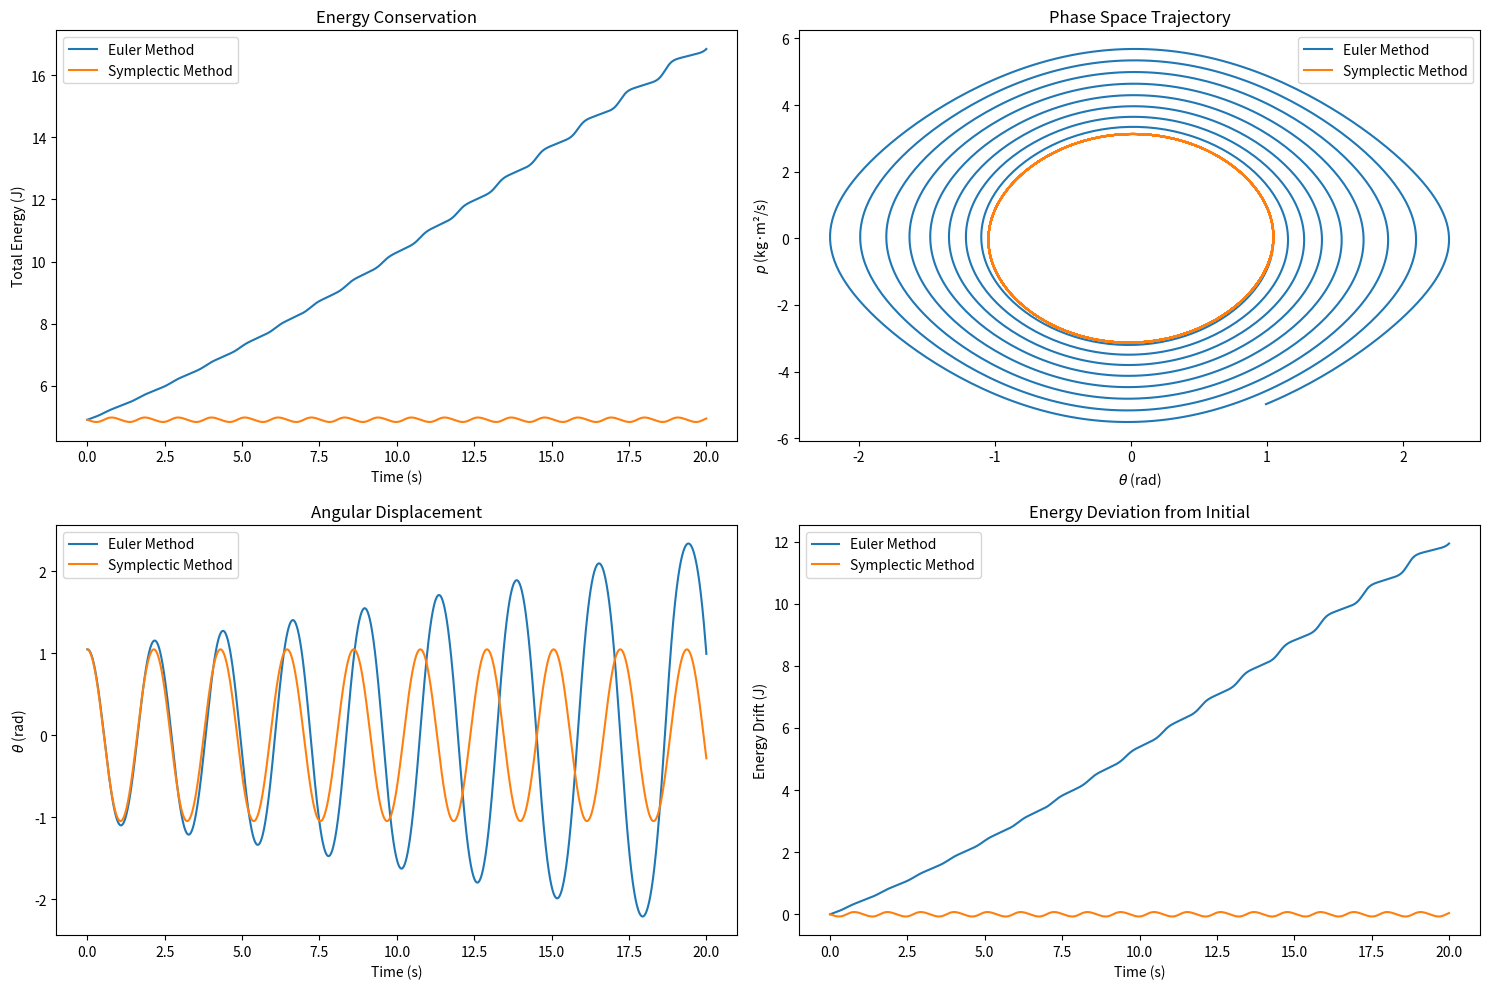

Write the Python code that produced this figure.
import numpy as np
import matplotlib.pyplot as plt

# System parameters
m = 1.0
L = 1.0
g = 9.81
dt = 0.01
total_time = 20.0  # Simulation duration
n_steps = int(total_time / dt)
time = np.linspace(0, total_time, n_steps+1)

# Initial conditions
theta0 = np.pi/3  # Initial angle
p0 = 0.0           # Initial momentum

# Hamiltonian function
def hamiltonian(theta, p):
    return (p**2)/(2*m*L**2) + m*g*L*(1 - np.cos(theta))

# Derivatives for equations of motion
def derivatives(theta, p):
    dtheta_dt = p / (m * L**2)
    dp_dt = -m * g * L * np.sin(theta)
    return dtheta_dt, dp_dt

# Traditional Euler method
def euler_step(theta, p, dt):
    dtheta, dp = derivatives(theta, p)
    return theta + dt*dtheta, p + dt*dp

# Symplectic Integrator (semi-implicit Euler)
def symplectic_step(theta, p, dt):
    # Update momentum first using current position
    dp = -m * g * L * np.sin(theta) * dt
    p_new = p + dp
    # Update position using new momentum
    dtheta = p_new / (m * L**2) * dt
    theta_new = theta + dtheta
    return theta_new, p_new

# Initialize arrays
theta_euler, p_euler = np.zeros(n_steps+1), np.zeros(n_steps+1)
theta_sympl, p_sympl = np.zeros(n_steps+1), np.zeros(n_steps+1)
energy_euler, energy_sympl = np.zeros(n_steps+1), np.zeros(n_steps+1)

# Set initial conditions
theta_euler[0] = theta_sympl[0] = theta0
p_euler[0] = p_sympl[0] = p0
energy_euler[0] = energy_sympl[0] = hamiltonian(theta0, p0)

# Integration loop
for i in range(n_steps):
    # Euler method
    theta_euler[i+1], p_euler[i+1] = euler_step(theta_euler[i], p_euler[i], dt)
    energy_euler[i+1] = hamiltonian(theta_euler[i+1], p_euler[i+1])
    
    # Symplectic method
    theta_sympl[i+1], p_sympl[i+1] = symplectic_step(theta_sympl[i], p_sympl[i], dt)
    energy_sympl[i+1] = hamiltonian(theta_sympl[i+1], p_sympl[i+1])

# Plot results
plt.figure(figsize=(15, 10))

# Energy comparison
plt.subplot(2, 2, 1)
plt.plot(time, energy_euler, label='Euler Method')
plt.plot(time, energy_sympl, label='Symplectic Method')
plt.xlabel('Time (s)')
plt.ylabel('Total Energy (J)')
plt.title('Energy Conservation')
plt.legend()

# Phase space trajectory
plt.subplot(2, 2, 2)
plt.plot(theta_euler, p_euler, label='Euler Method')
plt.plot(theta_sympl, p_sympl, label='Symplectic Method')
plt.xlabel(r'$\theta$ (rad)')
plt.ylabel(r'$p$ (kg·m²/s)')
plt.title('Phase Space Trajectory')
plt.legend()

# Angle evolution
plt.subplot(2, 2, 3)
plt.plot(time, theta_euler, label='Euler Method')
plt.plot(time, theta_sympl, label='Symplectic Method')
plt.xlabel('Time (s)')
plt.ylabel(r'$\theta$ (rad)')
plt.title('Angular Displacement')
plt.legend()

# Energy difference
plt.subplot(2, 2, 4)
plt.plot(time, energy_euler - energy_euler[0], label='Euler Method')
plt.plot(time, energy_sympl - energy_sympl[0], label='Symplectic Method')
plt.xlabel('Time (s)')
plt.ylabel('Energy Drift (J)')
plt.title('Energy Deviation from Initial')
plt.legend()

plt.tight_layout()
plt.show()